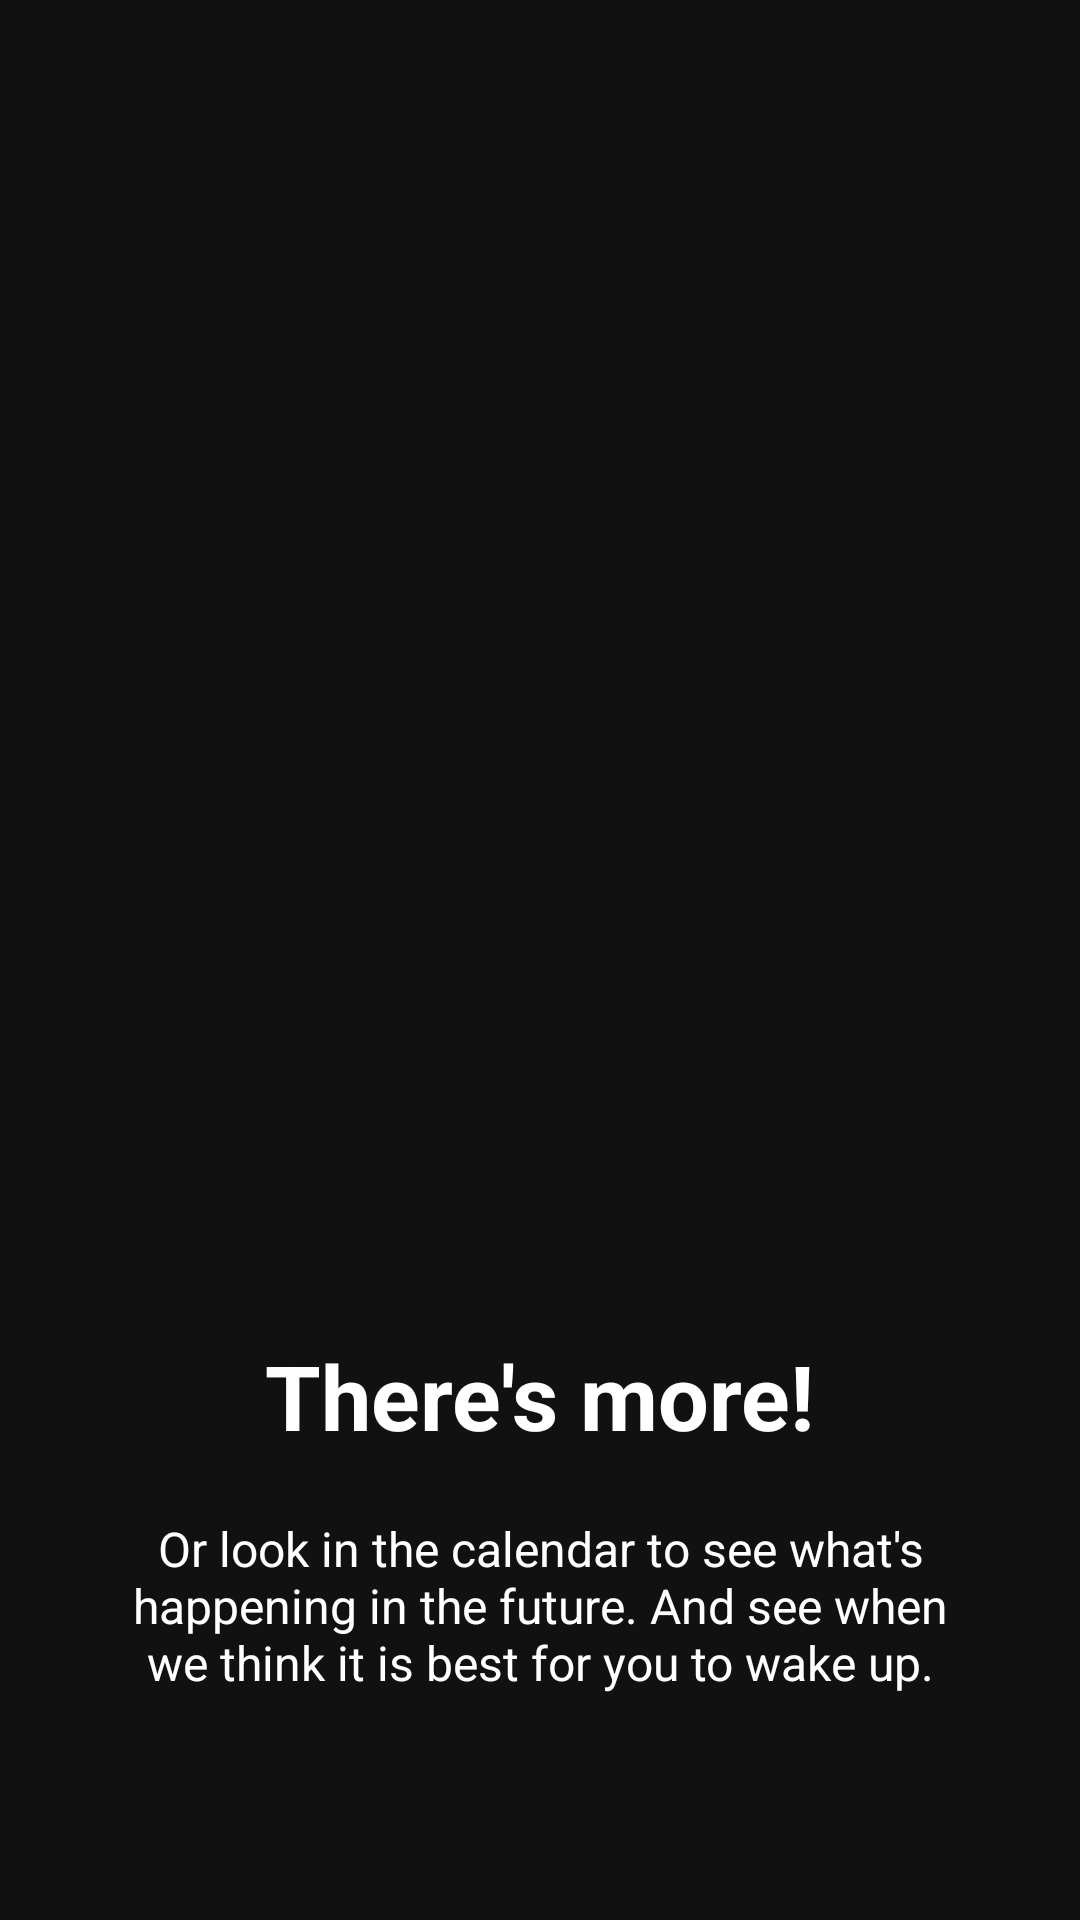

Write the Android layout XML for this screen, with the resource values it uses.
<!-- AndroidManifest.xml: application theme AppTheme -->
<!-- res/layout/tutorial_slide3.xml -->
<?xml version="1.0" encoding="utf-8"?>
<RelativeLayout xmlns:android="http://schemas.android.com/apk/res/android"
    xmlns:app="http://schemas.android.com/apk/res-auto"
    android:layout_width="match_parent"
    android:layout_height="match_parent"
    android:background="@color/colorBackground">

    <LinearLayout
        android:layout_width="wrap_content"
        android:layout_height="wrap_content"
        android:layout_centerInParent="true"
        android:gravity="center_horizontal"
        android:orientation="vertical">

        <ImageView
            android:layout_width="@dimen/img_width_height"
            android:layout_height="@dimen/img_width_height"
            app:srcCompat="@drawable/tutorial3"
            android:layout_marginBottom="@dimen/dots_margin_bottom"/>

        <TextView
            android:layout_width="wrap_content"
            android:layout_height="wrap_content"
            android:text="@string/tutorial_slide3_title"
            android:textColor="@android:color/white"
            android:textSize="@dimen/slide_title"
            android:textStyle="bold" />

        <TextView
            android:layout_width="wrap_content"
            android:layout_height="wrap_content"
            android:layout_marginTop="20dp"
            android:paddingLeft="@dimen/desc_padding"
            android:paddingRight="@dimen/desc_padding"
            android:text="@string/tutorial_slide3_desc"
            android:textAlignment="center"
            android:textColor="@android:color/white"
            android:textSize="@dimen/slide_desc" />

    </LinearLayout>
</RelativeLayout>
<!-- resources referenced by this layout -->
<resources>
  <color name="colorBackground">#111111</color>
  <dimen name="desc_padding">40dp</dimen>
  <dimen name="dots_margin_bottom">20dp</dimen>
  <dimen name="img_width_height">350dp</dimen>
  <dimen name="slide_desc">16sp</dimen>
  <dimen name="slide_title">30sp</dimen>
  <!-- drawable tutorial3: png bitmap (drawable, 106108 bytes) -->
  <string name="tutorial_slide3_desc">Or look in the calendar to see what\'s happening in the future. And see when we think it is best for you to wake up.</string>
  <string name="tutorial_slide3_title">There\'s more!</string>
  <style name="AppTheme" parent="Theme.AppCompat.Light.DarkActionBar">
          
          <item name="colorPrimary">@color/colorPrimary</item>
          <item name="colorPrimaryDark">@color/colorPrimaryDark</item>
          <item name="colorAccent">@color/colorAccent</item>
          <item name="android:windowBackground">@color/colorBackground</item>
      </style>
  <color name="colorPrimary">#B5095F</color>
  <color name="colorPrimaryDark">#690537</color>
  <color name="colorAccent">#b5095f</color>
</resources>
